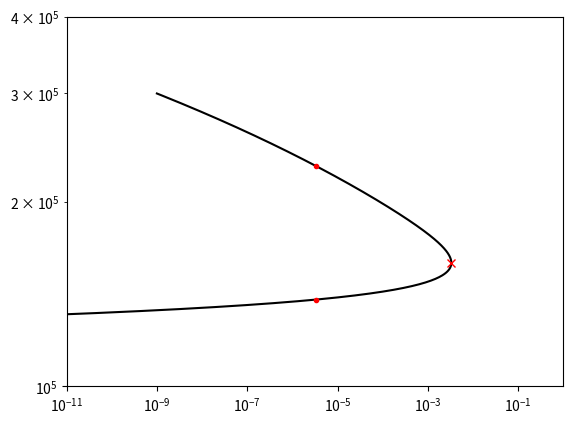

This figure's Python source:
# -*- coding: utf-8 -*-

import matplotlib.pyplot as plt 
import numpy as np 
from scipy.optimize import fmin, fsolve

""" Paramètres """

Kb = 1.38064852e-23     # J.K^-1
n0 = 2e25			     # m^-3
m = 4.8e-26			# kg
g = 9.81				    # m.s^-2
T = 300			       # Kelvin
Io = 400				    # W.m-2
sigma = 4e-22 		 # m^2
k = 0.2					 # J^-1

H = Kb*T/(m*g)
z = np.linspace(100000, 300000, 1000)

n_funct = lambda z : n0*np.exp(-z/H)
I_funct = lambda n : Io*np.exp(-sigma*n*H)
q_funct = lambda n, I : k*sigma*n*I

q = lambda z : k*sigma*n0*np.exp(-z/H)*Io*np.exp(-sigma*n0*np.exp(-z/H)*H)

moinsq = lambda z : -k*sigma*n0*np.exp(-z/H)*Io*np.exp(-sigma*n0*np.exp(-z/H)*H)
zmax = fmin(moinsq, 10**5)[0]
print("zmax = {}, q(zmax) = {}".format(zmax, q(zmax)))

d = q(zmax)/1000
z1 = fsolve(lambda z : q(z)-d, 150000)
z2 = fsolve(lambda z : q(z)-d, 250000)  
print("q = qmax/1000 = {}, z1 = {}, z2 = {}".format(d, z1, z2))

plt.xscale('log')
plt.yscale('log')
plt.plot(q(z), z, 'k-', q(zmax), zmax, 'rx', q(z1), z1, 'r.', q(z2), z2, 'r.', ) 
plt.axis([10**-11, 10**-0, 10**5, 4*10**5])
plt.show()
